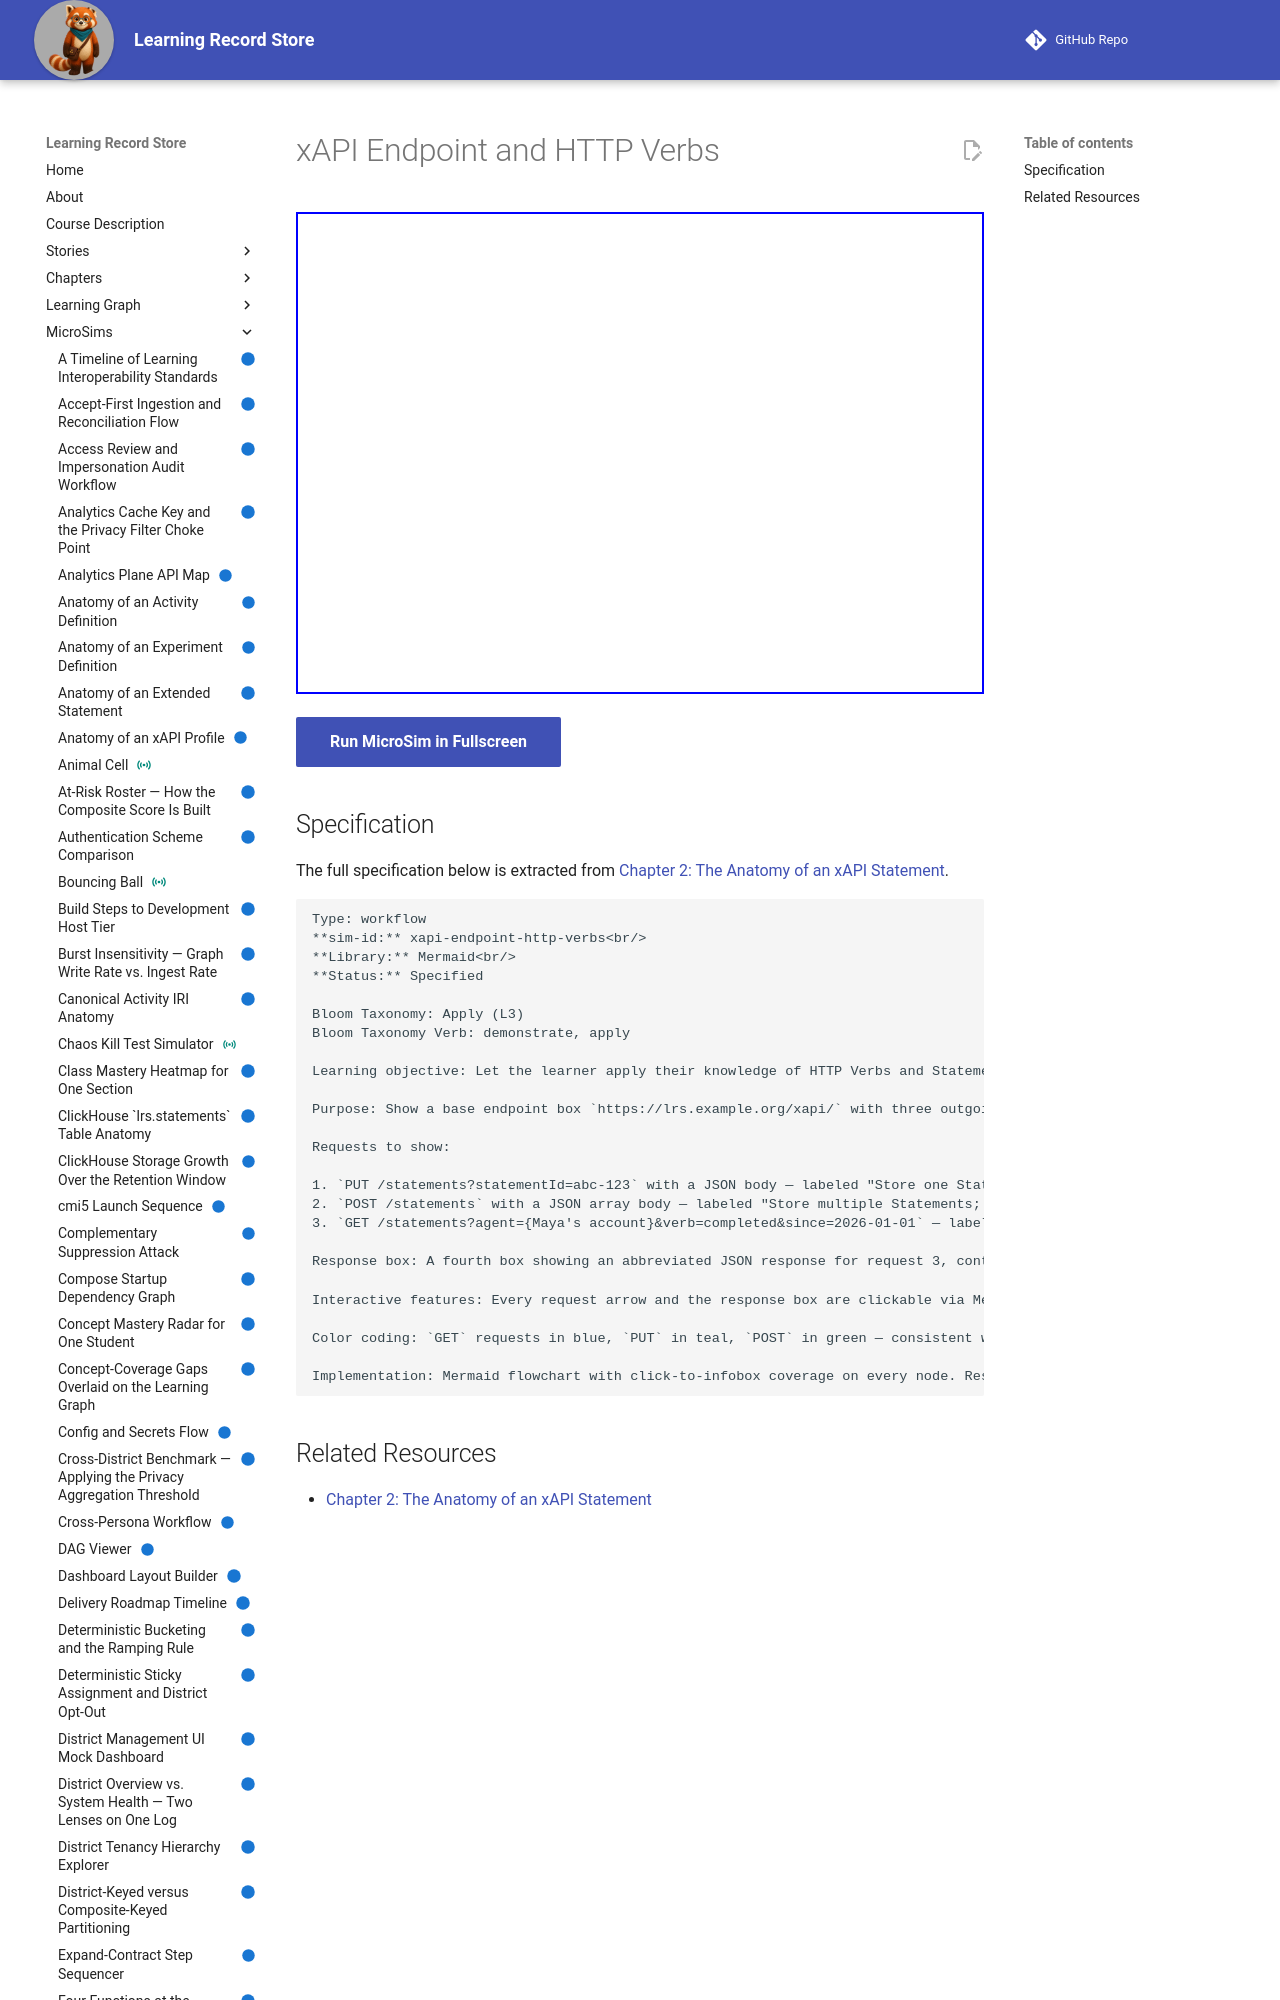

repository: dmccreary/learning-record-store · page: sims/xapi-endpoint-http-verbs/index.html · generator: mkdocs

---
title: xAPI Endpoint and HTTP Verbs
description: Let the learner apply their knowledge of HTTP Verbs and Statement Query Parameters by tracing three concrete requests against one xAPI Endpoint and predicting what each returns.
status: implemented
library: Mermaid
bloom_level: Apply (L3)
---

# xAPI Endpoint and HTTP Verbs



<iframe src="main.html" width="100%" height="482"></iframe>

[Run MicroSim in Fullscreen](main.html){ .md-button .md-button--primary }
